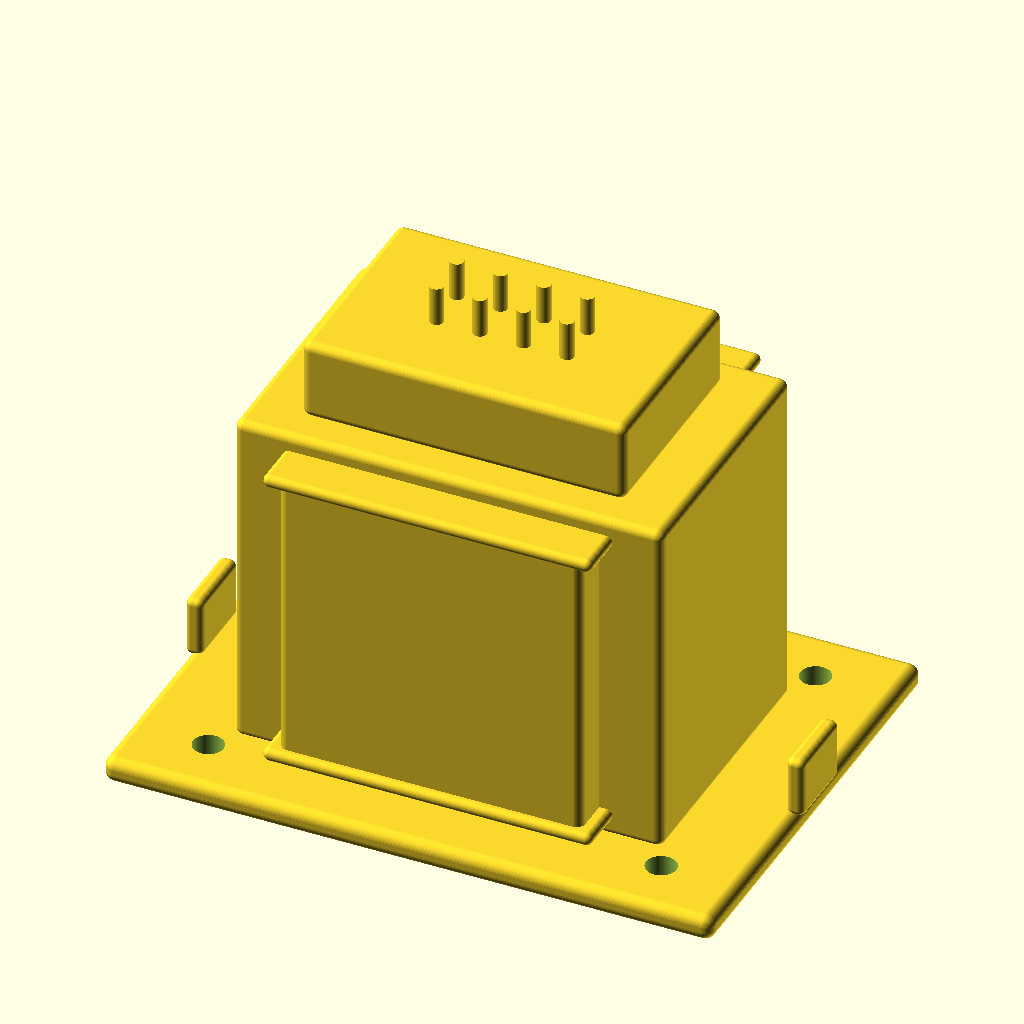
Cell 1 — every parameter at its default value.
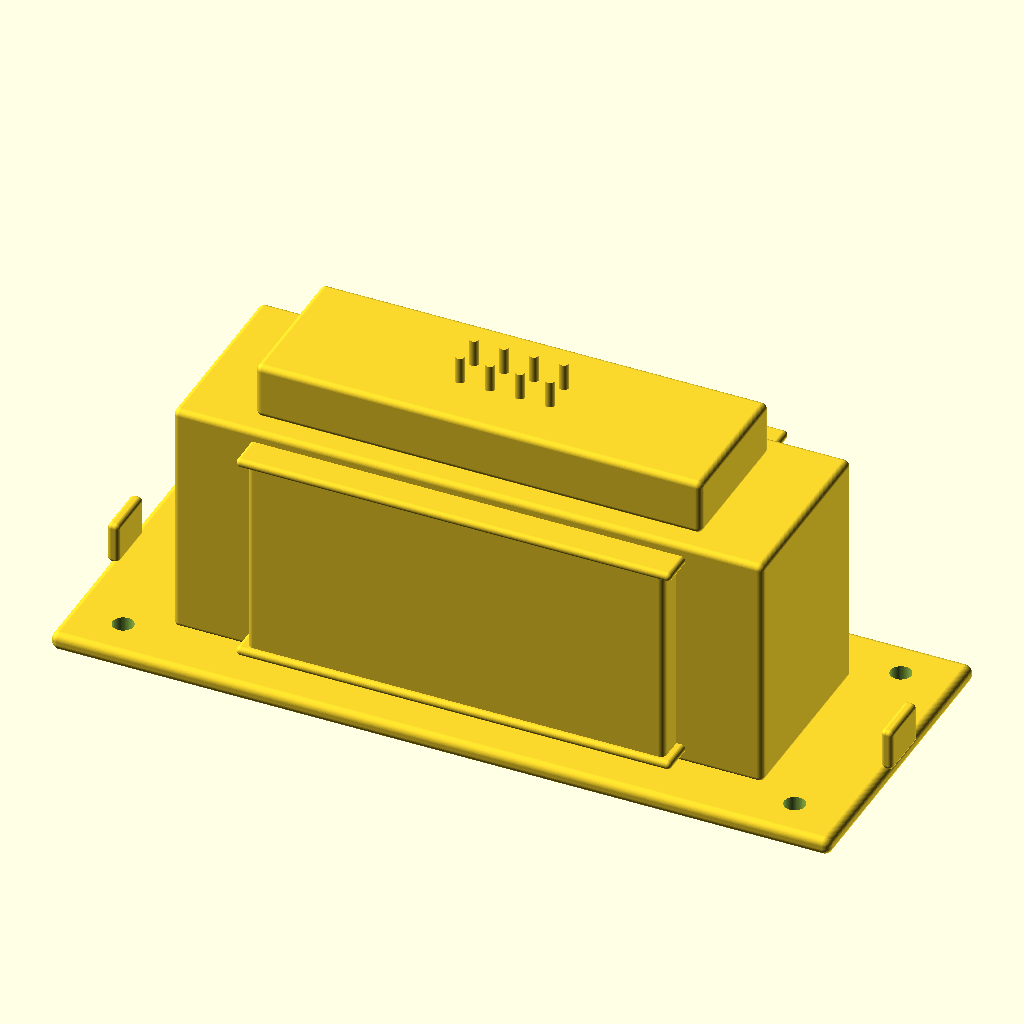
Cell 2: width_mm = 240 (everything else at default).
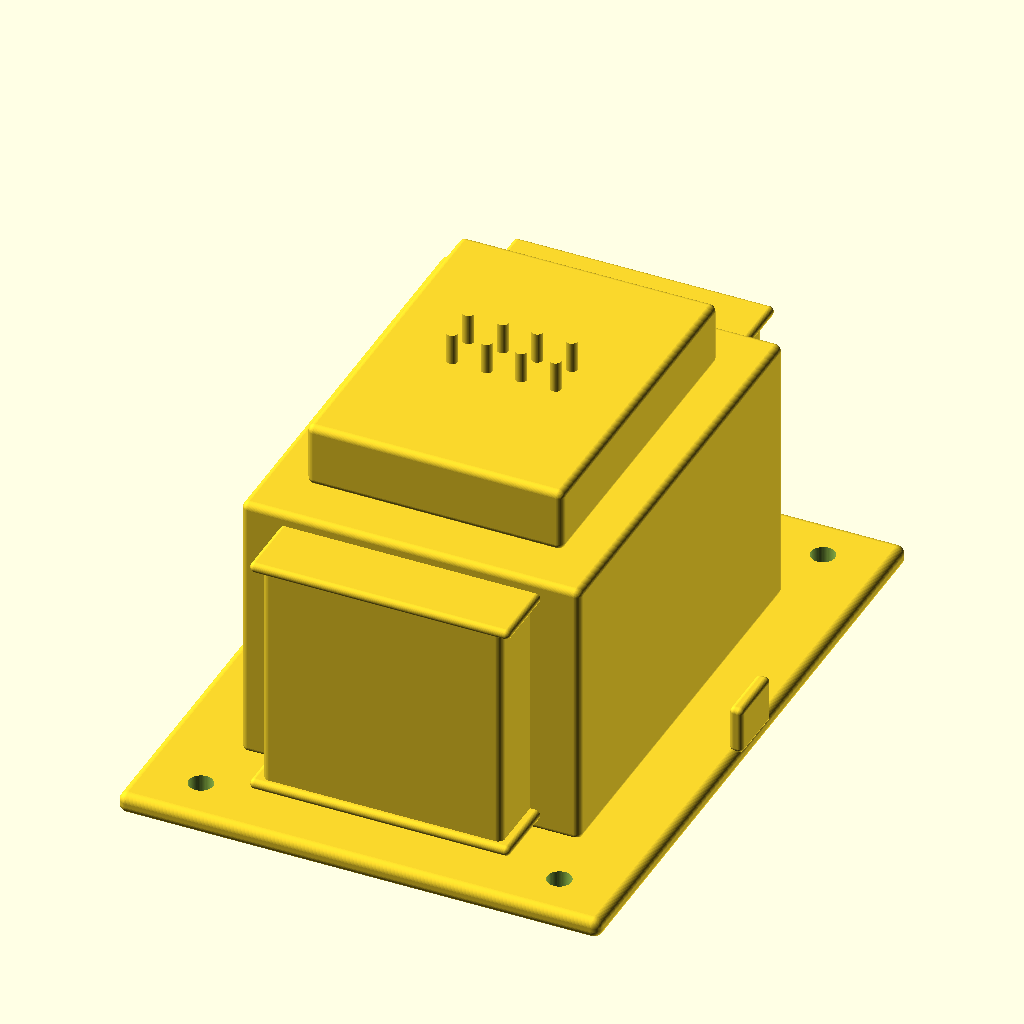
Cell 3: depth_mm = 176 (everything else at default).
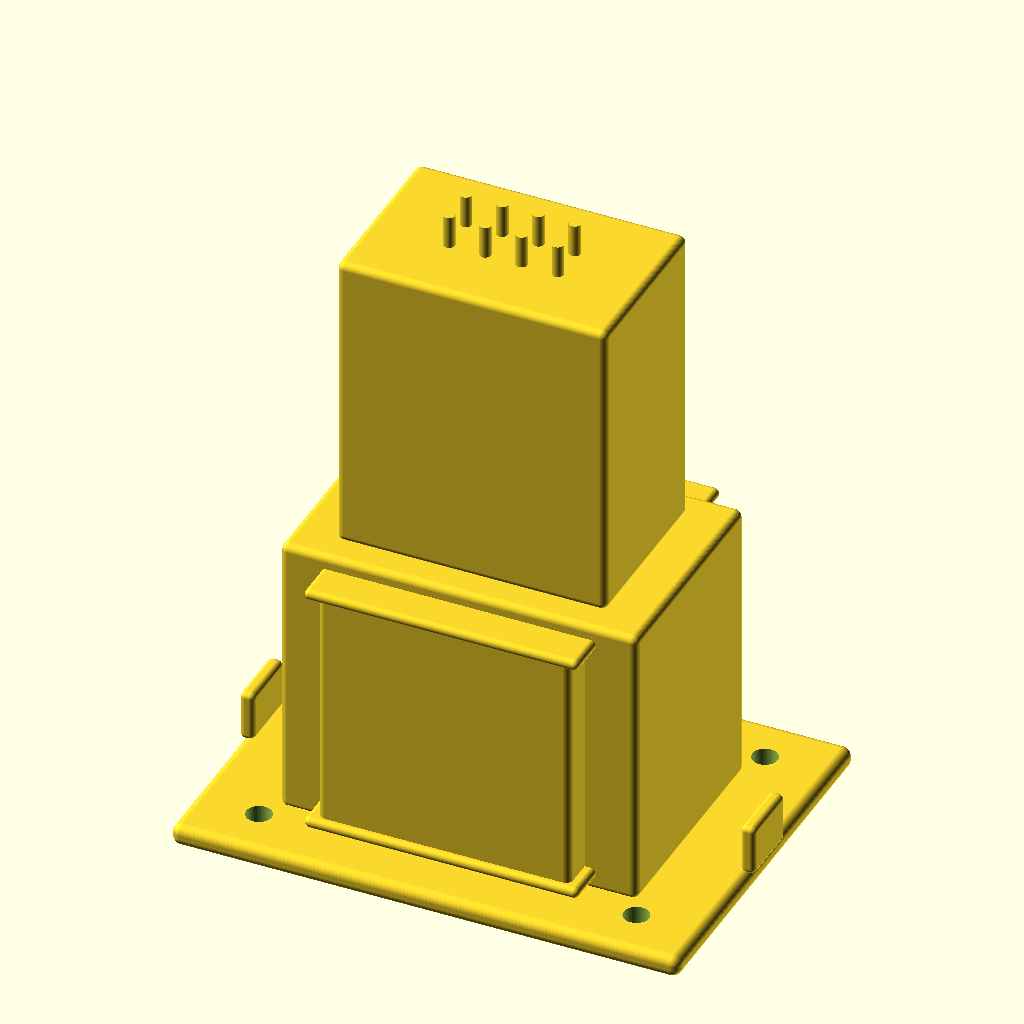
Cell 4 — height_mm set to 240, the other parameters unchanged.
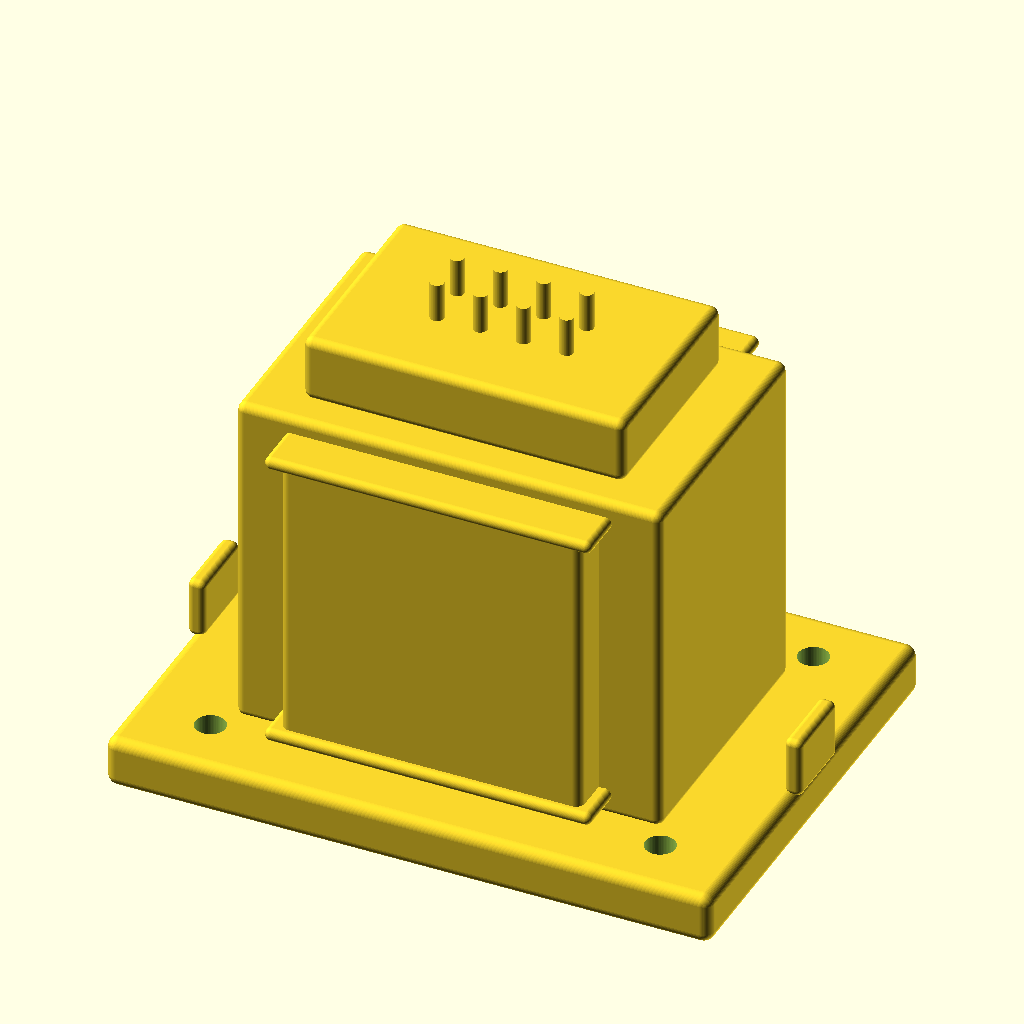
Cell 5: foot_thickness_mm = 12 (everything else at default).
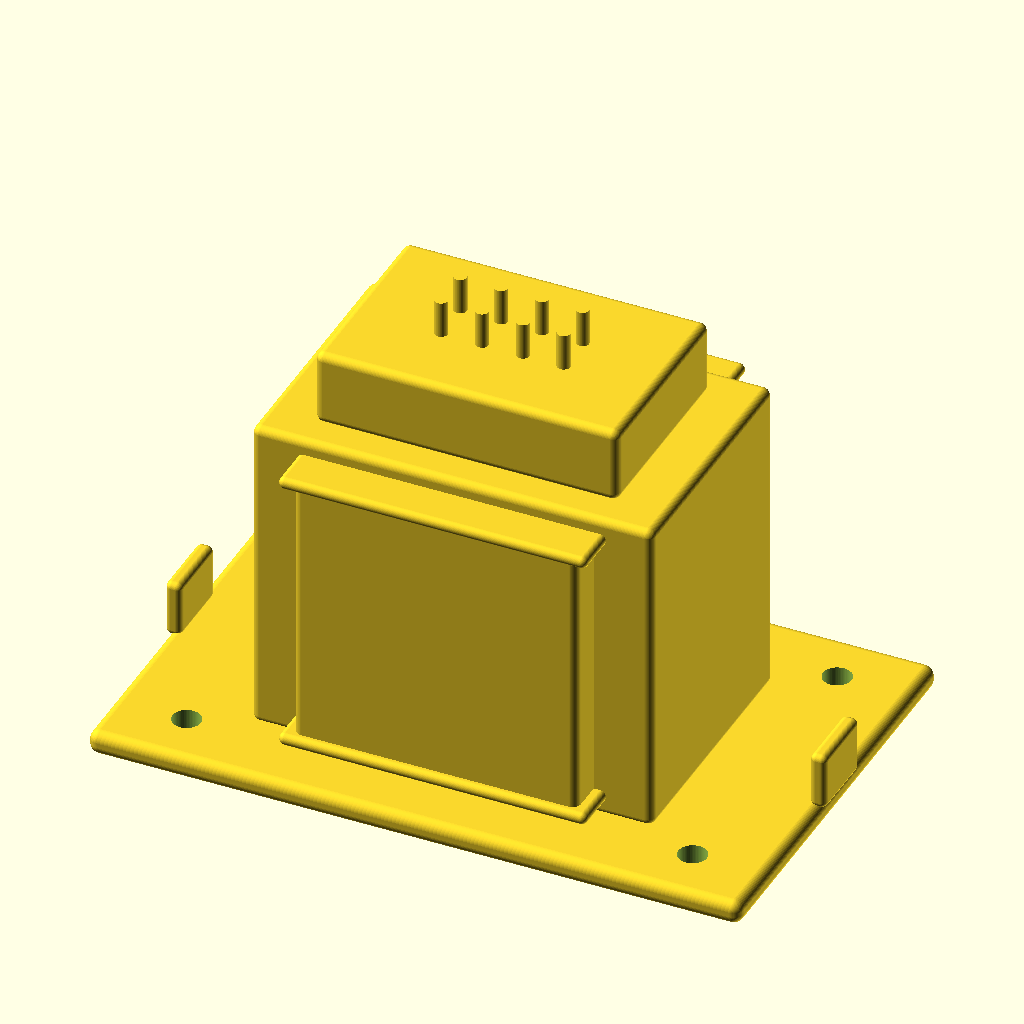
Cell 6 — foot_overhang_x_mm set to 20, the other parameters unchanged.
The same orthographic view direction (rotation 55°, 0°, 25°; colour scheme Cornfield) for every cell, with the view re-fitted per cell, so scale and position can differ between cells.
The OpenSCAD source (results/nopscadlib/ablations/no_verification/scad/transformer__CCM300.scad):
$fn = 64;

// Overall envelope (must match request)
width_mm  = 120;  // X
depth_mm  = 88;   // Y
height_mm = 120;  // Z

// Base / feet
foot_thickness_mm     = 6;
foot_overhang_x_mm    = 10;
foot_overhang_y_mm    = 8;
mount_hole_d_mm       = 7;
mount_hole_inset_x_mm = 18;
mount_hole_inset_y_mm = 14;

// Core / coil proportions
lamination_height_mm     = 80;
lamination_width_ratio   = 0.82;
lamination_depth_ratio   = 0.72;

bobbin_width_ratio                 = 0.58;
bobbin_depth_ratio                 = 0.92;
bobbin_height_ratio_of_lamination  = 0.88;

// Top terminal block + posts
terminal_block_height_ratio_of_remaining = 0.55;
terminal_block_width_ratio  = 0.62;
terminal_block_depth_ratio  = 0.55;

post_d_mm = 3.2;
post_h_mm = 10;
post_rows = 2;
post_cols = 4;
post_pitch_x_mm = 10;
post_pitch_y_mm = 10;

connect_overlap_mm = 1;

// Helpers
function clamp(v, lo, hi) = v < lo ? lo : (v > hi ? hi : v);

module rounded_box(size=[10,10,10], r=2, center=true) {
    r2 = min(r, min(size[0], min(size[1], size[2]))/2);
    // Guard against zero/negative minkowski core (can cause empty/blank renders)
    core = [
        max(0.01, size[0] - 2*r2),
        max(0.01, size[1] - 2*r2),
        max(0.01, size[2] - 2*r2)
    ];
    translate(center ? [0,0,0] : [size[0]/2, size[1]/2, size[2]/2])
        minkowski() {
            cube(core, center=true);
            sphere(r=r2);
        }
}

module transformer() {
    // Derived sizes
    base_w = width_mm + 2*foot_overhang_x_mm;
    base_d = depth_mm + 2*foot_overhang_y_mm;
    base_h = foot_thickness_mm;

    lam_w = width_mm * lamination_width_ratio;
    lam_d = depth_mm * lamination_depth_ratio;
    lam_h = lamination_height_mm;

    bob_w = width_mm * bobbin_width_ratio;
    bob_d = depth_mm * bobbin_depth_ratio;
    bob_h = lam_h * bobbin_height_ratio_of_lamination;

    remaining_h = height_mm - base_h - lam_h;
    term_h = clamp(remaining_h * terminal_block_height_ratio_of_remaining, 6, remaining_h);
    term_w = width_mm * terminal_block_width_ratio;
    term_d = depth_mm * terminal_block_depth_ratio;

    // Z placement (centered overall)
    z_base_c = -height_mm/2 + base_h/2;
    z_lam_c  = -height_mm/2 + base_h + lam_h/2 - connect_overlap_mm;
    z_bob_c  = z_lam_c; // centered within lamination stack
    z_term_c = -height_mm/2 + base_h + lam_h + term_h/2 - connect_overlap_mm;

    // Terminal posts placement
    posts_total_w = (post_cols-1)*post_pitch_x_mm;
    posts_total_d = (post_rows-1)*post_pitch_y_mm;
    posts_origin_z = z_term_c + term_h/2 + post_h_mm/2 - connect_overlap_mm;

    // Mount hole positions
    hole_x = base_w/2 - mount_hole_inset_x_mm;
    hole_y = base_d/2 - mount_hole_inset_y_mm;

    // Coil flanges
    flange_t = 3;
    flange_over_x = 6;
    flange_over_y = 4;

    // Side mounting ears (small brackets) connected to base
    ear_t = 4;
    ear_h = 14;
    ear_d = 18;
    ear_x = base_w/2 - ear_t/2 + connect_overlap_mm;

    // Core window detail
    win_w = lam_w * 0.42;
    win_d = lam_d * 0.55;
    win_h = lam_h * 0.78;

    // Build as ONE connected solid (no separate duplicate lamination block)
    union() {
        // Base plate with mounting holes
        difference() {
            translate([0,0,z_base_c])
                rounded_box([base_w, base_d, base_h], r=2.5, center=true);

            for (sx = [-1, 1], sy = [-1, 1]) {
                translate([sx*hole_x, sy*hole_y, z_base_c])
                    cylinder(d=mount_hole_d_mm, h=base_h + 2, center=true);
            }
        }

        // Lamination stack with window cut (single solid, not duplicated)
        difference() {
            translate([0,0,z_lam_c])
                rounded_box([lam_w, lam_d, lam_h], r=2, center=true);

            translate([0,0,z_lam_c])
                rounded_box([win_w, win_d, win_h], r=1.5, center=true);
        }

        // Bobbin / coil pack
        translate([0,0,z_bob_c])
            rounded_box([bob_w, bob_d, bob_h], r=2, center=true);

        // Coil flanges (top/bottom lips) - overlap into bobbin
        translate([0,0, z_bob_c + bob_h/2 - flange_t/2 + connect_overlap_mm])
            rounded_box([bob_w + flange_over_x, bob_d + flange_over_y, flange_t], r=1.5, center=true);

        translate([0,0, z_bob_c - bob_h/2 + flange_t/2 - connect_overlap_mm])
            rounded_box([bob_w + flange_over_x, bob_d + flange_over_y, flange_t], r=1.5, center=true);

        // Terminal block
        translate([0,0,z_term_c])
            rounded_box([term_w, term_d, term_h], r=2, center=true);

        // Terminal posts (pins) - connected to terminal block
        for (r = [0:post_rows-1], c = [0:post_cols-1]) {
            px = (c*post_pitch_x_mm - posts_total_w/2);
            py = (r*post_pitch_y_mm - posts_total_d/2);
            translate([px, py, posts_origin_z])
                cylinder(d=post_d_mm, h=post_h_mm, center=true);
        }

        // Side mounting ears - connected to base
        for (sx = [-1, 1]) {
            translate([sx*ear_x, 0, z_base_c + base_h/2 + ear_h/2 - connect_overlap_mm])
                rounded_box([ear_t, ear_d, ear_h], r=1.5, center=true);
        }
    }
}

transformer();
Parameter table extracted from the source (name, type, default, range or options):
width_mm: number, default 120
depth_mm: number, default 88
height_mm: number, default 120
foot_thickness_mm: number, default 6
foot_overhang_x_mm: number, default 10
foot_overhang_y_mm: number, default 8
mount_hole_d_mm: number, default 7
mount_hole_inset_x_mm: number, default 18
mount_hole_inset_y_mm: number, default 14
lamination_height_mm: number, default 80
lamination_width_ratio: number, default 0.82
lamination_depth_ratio: number, default 0.72
bobbin_width_ratio: number, default 0.58
bobbin_depth_ratio: number, default 0.92
bobbin_height_ratio_of_lamination: number, default 0.88
terminal_block_height_ratio_of_remaining: number, default 0.55
terminal_block_width_ratio: number, default 0.62
terminal_block_depth_ratio: number, default 0.55
post_d_mm: number, default 3.2
post_h_mm: number, default 10
post_rows: number, default 2
post_cols: number, default 4
post_pitch_x_mm: number, default 10
post_pitch_y_mm: number, default 10
connect_overlap_mm: number, default 1
